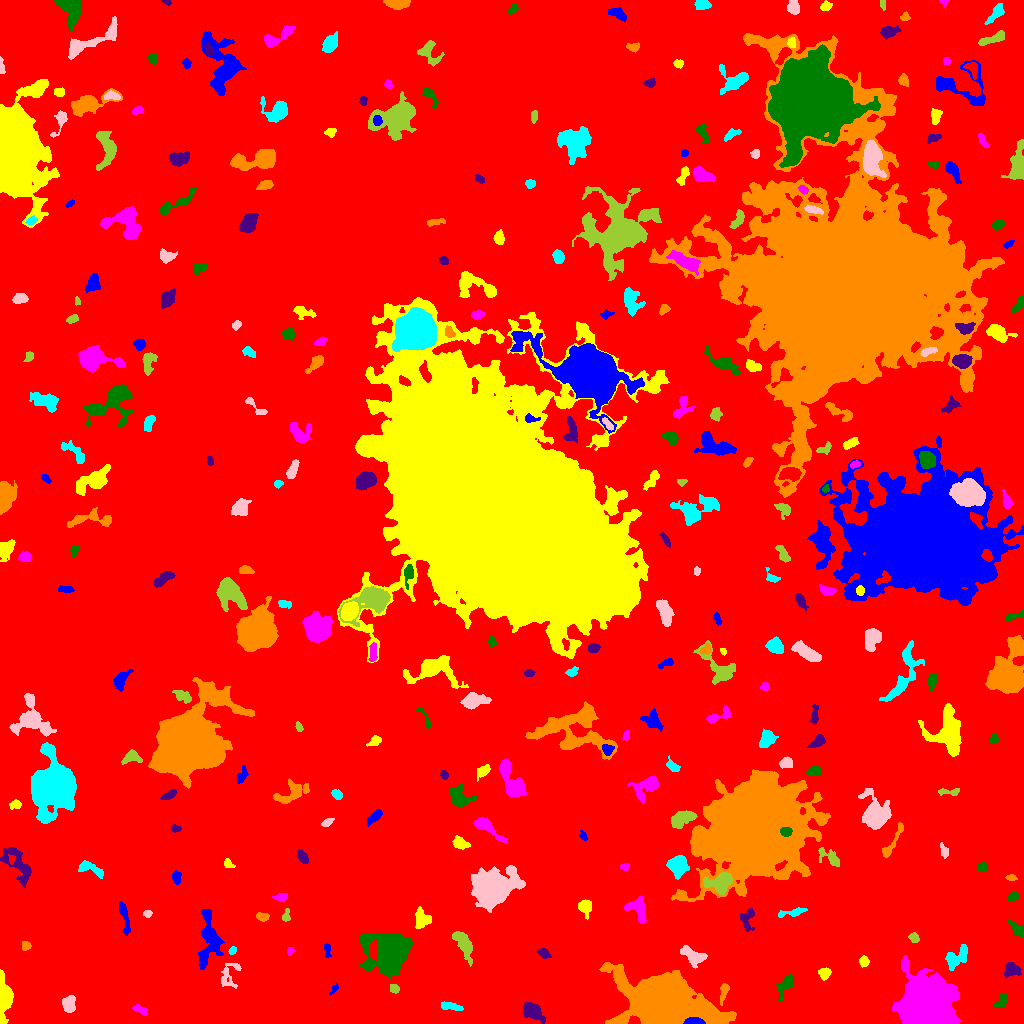

Data behind this chart, as committed beside it:
ID, X, Y, A, B, theta, total_flux, mu_max, mu_median, mu_mean, R_fwhm, R_e, R10, R90, x_start, x_end, y_start, y_end, area, greylevel
0, 520.4, 502.3, 302.2, 296.9, -0.7755, 2005580, 16.0, 2.0, 2.469, 65.26, 238.8, 90.37, 384.3, 0, 1023, 0, 1023, 812323, 2.469
1, 694.3, 1.554, 4.434, 1.474, -0.01191, 3794, 91.0, 25.0, 29.87, 3.241, 2.985, 1.128, 4.886, 683, 705, 0, 6, 127, 110.9
2, 4.419, 25.84, 9.552, 3.075, -1.542, 3245, 20.0, 6.0, 7.101, 6.333, 5.809, 2.257, 9.837, 0, 13, 0, 54, 457, 12.1
3, 140, 14, 3.882, 1.762, -0.4301, 222.0, 5.0, 2.0, 2.075, 3.568, 3.09, 1.262, 4.853, 132, 147, 8, 19, 107, 8.075
4, 1001, 21.58, 4.154, 2.192, 0.9699, 307.0, 4.0, 2.0, 2.241, 5.726, 3.785, 1.493, 5.614, 993, 1007, 16, 30, 137, 9.241
5, 532.5, 12.12, 4.984, 3.205, -0.5592, 1268, 11.0, 4.0, 4.038, 5.754, 4.951, 1.954, 7.818, 523, 545, 0, 21, 314, 10.04
6, 724, 32.36, 5.233, 1.853, 1.288, 386.0, 7.0, 2.0, 2.859, 3.656, 3.432, 1.382, 5.585, 720, 729, 18, 40, 135, 8.859
7, 449.3, 17.28, 4.983, 1.622, -0.1363, 271.0, 4.0, 1.5, 1.76, 4.951, 3.432, 1.382, 5.499, 441, 463, 13, 22, 154, 8.76
8, 68.97, 19.38, 4.218, 2.835, 1.402, 592.0, 6.0, 3.0, 2.931, 5.89, 4.334, 1.784, 6.747, 62, 75, 11, 28, 202, 8.931
9, 394.5, 34.77, 2.554, 2.006, -0.3838, 262.0, 6.0, 3.0, 3.195, 4.184, 2.932, 1.128, 4.442, 390, 399, 30, 39, 82, 10.2
10, 867.3, 31.79, 9.049, 3.285, -1.301, 1417, 8.0, 3.0, 3.311, 7.899, 6.283, 2.459, 9.707, 855, 876, 13, 48, 428, 9.311
11, 334.2, 34.75, 2.838, 1.263, 0.9667, 119.0, 6.0, 2.0, 2.052, 2.326, 2.111, 0.5642, 3.7, 329, 338, 29, 41, 58, 9.052
12, 824, 50.3, 2.908, 2.737, 0.405, 317.0, 5.0, 2.0, 2.496, 4.37, 3.523, 1.382, 5.441, 818, 831, 43, 56, 127, 8.496
13, 925.9, 20.18, 11.72, 11.03, 1.063, 50116, 64.0, 14.0, 17.8, 13.29, 13.51, 5.171, 22.73, 892, 960, 0, 68, 2815, 22.8
14, 785.7, 38.98, 6.751, 2.835, 1.062, 685.0, 7.0, 3.0, 2.89, 4.652, 4.687, 1.784, 7.59, 776, 793, 22, 50, 237, 7.89
15, 1011, 53.63, 4.002, 3.355, -0.05944, 447.0, 5.0, 2.0, 2.235, 4.478, 4.334, 1.596, 6.933, 1004, 1021, 46, 61, 200, 8.235
16, 668.1, 16.07, 17.06, 9.308, -0.2227, 154563, 248.0, 14.0, 36.65, 10.01, 12.91, 4.618, 24.36, 599, 736, 0, 61, 4217, 41.65
17, 956.3, 65.96, 7.507, 3.709, 0.7404, 580.0, 5.0, 2.0, 1.79, 4.72, 5.557, 1.954, 8.686, 945, 967, 53, 79, 324, 7.79
18, 229.2, 48.38, 7.865, 4.966, 1.144, 320.0, 3.0, 1.0, 1.26, 5.262, 5.015, 2.185, 7.959, 221, 241, 35, 60, 254, 8.26
19, 464.1, 78.26, 8.139, 3.041, -1.118, 1313, 10.0, 3.0, 3.637, 5.528, 5.809, 2.111, 9.339, 452, 472, 57, 92, 361, 8.637
20, 126.9, 57.42, 3.298, 2.587, -0.3062, 319.0, 6.0, 2.0, 2.058, 4.26, 3.523, 1.382, 5.754, 119, 134, 52, 65, 155, 8.058
21, 326.9, 74.11, 4.06, 1.412, -1.499, 129.0, 4.0, 2.0, 1.5, 3.742, 2.646, 0.9772, 4.107, 324, 331, 66, 80, 86, 7.5
22, 864.2, 61.67, 2.397, 2.075, -1.022, 272.0, 8.0, 2.0, 2.804, 3.192, 2.706, 0.9772, 4.478, 859, 869, 56, 68, 97, 10.8
23, 289.8, 72.31, 2.178, 1.554, 1.201, 169.0, 7.0, 3.0, 3.13, 2.706, 2.257, 0.7979, 3.523, 287, 294, 68, 76, 54, 8.13
24, 390.6, 73, 8.329, 7.513, 0.4199, 35053, 114.0, 8.0, 21.6, 8.273, 8.311, 3.241, 16.16, 359, 412, 45, 90, 1623, 25.6
25, 543.8, 70.25, 3.002, 2.037, -0.6169, 228.0, 6.0, 2.0, 2.073, 3.385, 2.985, 1.128, 4.918, 537, 551, 65, 75, 110, 8.073
26, 26.05, 77.3, 2.37, 2.156, -0.7207, 112.0, 3.0, 1.0, 1.383, 3.241, 2.646, 0.9772, 4.26, 22, 31, 73, 82, 81, 7.383
27, 232.7, 72.9, 1.873, 1.396, 1.009, 94.0, 4.0, 1.0, 1.593, 3.038, 2.034, 0.7979, 3.241, 228, 236, 69, 77, 59, 9.593
28, 694.3, 66.98, 6.278, 3.406, -0.4432, 824.0, 7.0, 3.0, 2.684, 5.67, 5.171, 2.034, 8.038, 680, 707, 55, 78, 307, 8.684
29, 914.3, 85.29, 2.632, 2.166, -0.8848, 254.0, 5.0, 3.0, 2.731, 3.868, 2.985, 1.262, 4.72, 908, 919, 81, 91, 93, 8.731
30, 537.9, 94.69, 5.022, 3.212, -0.3197, 736.0, 6.0, 3.0, 2.736, 6.77, 4.918, 1.954, 7.632, 528, 547, 86, 105, 269, 8.736
31, 208.1, 82.94, 15.59, 4.982, 1.51, 2518, 9.0, 3.0, 3.572, 7.899, 8.273, 3.09, 13.12, 198, 224, 54, 114, 705, 8.572
32, 421.9, 104.1, 4.73, 4.142, -1.474, 691.0, 5.0, 3.0, 2.82, 6.84, 5.262, 2.111, 7.899, 415, 431, 95, 117, 245, 7.82
33, 637.3, 114.1, 6.673, 4.347, -0.8512, 564.0, 5.0, 2.0, 1.825, 5.557, 5.078, 2.034, 8.253, 624, 646, 100, 127, 309, 7.825
34, 1017, 93.69, 4.677, 2.351, -0.7203, 319.0, 5.0, 1.0, 1.945, 3.989, 3.7, 1.382, 6.333, 1007, 1023, 86, 103, 164, 8.945
35, 747.4, 104.9, 5.985, 3.354, 1.38, 571.0, 7.0, 3.0, 2.799, 4.222, 4.583, 1.784, 7.069, 740, 754, 92, 115, 204, 7.799
36, 262.7, 106.4, 3.054, 1.858, -0.11, 255.0, 5.0, 3.0, 2.525, 4.029, 3.038, 1.262, 4.549, 256, 269, 102, 111, 101, 9.525
37, 793.9, 111, 7.485, 1.606, 0.1999, 275.0, 5.0, 1.0, 1.647, 3.478, 3.7, 1.382, 6.024, 778, 807, 106, 116, 167, 8.647
38, 147.4, 110, 2.077, 1.576, -0.003012, 99.0, 4.0, 1.0, 1.597, 2.877, 2.185, 0.7979, 3.785, 143, 152, 106, 113, 62, 7.597
39, 285.8, 107.2, 2.918, 1.827, 1.424, 134.0, 4.0, 1.0, 1.558, 3.656, 2.585, 0.9772, 4.184, 282, 290, 102, 115, 86, 7.558
40, 854.2, 102.4, 5.477, 5.182, 0.2985, 11871, 57.0, 15.0, 18.93, 7.269, 6.604, 2.646, 11.06, 835, 868, 89, 116, 627, 22.93
41, 124.2, 107.3, 9.278, 1.89, -1.361, 352.0, 4.0, 1.0, 1.645, 5.754, 4.652, 1.693, 7.442, 119, 130, 88, 122, 214, 7.645
42, 585.2, 116.4, 3.696, 3.127, -1.319, 816.0, 9.0, 4.0, 4.459, 5.232, 4.184, 1.693, 6.58, 578, 591, 104, 124, 183, 9.459
43, 281, 126.4, 3.627, 1.988, 0.1126, 281.0, 5.0, 3.0, 2.676, 4.334, 3.478, 1.262, 5.14, 272, 287, 121, 130, 105, 7.676
44, 1014, 126.7, 2.751, 1.843, 0.1633, 153.0, 5.0, 2.0, 1.645, 2.646, 2.764, 0.9772, 4.442, 1008, 1019, 123, 131, 93, 8.645
45, 17.97, 159.1, 12.1, 4.866, -0.9982, 1135, 6.0, 2.0, 2.261, 7.777, 6.457, 2.585, 10.6, 0, 31, 136, 176, 502, 8.261
46, 1011, 145.9, 2.489, 1.518, -0.09571, 109.0, 3.0, 2.0, 1.703, 3.241, 2.459, 0.9772, 3.949, 1005, 1017, 143, 149, 64, 7.703
47, 677.5, 158.3, 4.668, 4.446, -0.8171, 2530, 17.0, 6.0, 7.107, 6.257, 5.614, 2.185, 8.956, 666, 689, 144, 168, 356, 14.11
48, 491.8, 134.9, 9.397, 7.24, 0.4679, 23645, 67.0, 8.0, 15.46, 8.444, 9.184, 3.478, 17.07, 471, 525, 111, 158, 1529, 19.46
49, 720.7, 140.9, 5.99, 4.21, 0.2729, 2497, 18.0, 5.0, 6.196, 5.971, 5.47, 2.111, 9.288, 703, 732, 129, 151, 403, 17.2
50, 857, 146.4, 3.522, 1.927, -0.871, 353.0, 6.0, 3.0, 3.239, 4.687, 3.29, 1.262, 5.109, 851, 863, 139, 152, 109, 8.239
51, 176.4, 145.8, 3.048, 1.739, -1.446, 157.0, 5.0, 1.0, 1.44, 2.326, 2.932, 0.9772, 4.618, 172, 181, 139, 153, 109, 7.44
52, 227.7, 160.1, 2.464, 1.863, -0.6065, 102.0, 3.0, 1.0, 1.275, 3.478, 2.706, 0.9772, 3.949, 224, 235, 156, 165, 80, 7.275
53, 624.8, 156.8, 2.059, 1.717, 0.07481, 122.0, 5.0, 2.0, 1.968, 2.523, 2.257, 0.7979, 3.523, 620, 629, 153, 160, 62, 7.968
54, 981.2, 156.1, 2.341, 1.95, 1.289, 93.0, 2.0, 1.0, 1.022, 4.514, 2.706, 1.128, 4.146, 977, 986, 152, 162, 91, 8.022
55, 301.9, 166.9, 3.099, 1.783, -1.188, 260.0, 6.0, 2.0, 2.016, 3.478, 2.821, 1.128, 4.787, 297, 308, 160, 174, 129, 9.016
56, 755.3, 196.2, 20.75, 17.65, 0.2646, 340661, 232.0, 13.0, 32.71, 14.24, 20.77, 7.001, 40.07, 671, 830, 122, 254, 10416, 36.71
57, 89.46, 155, 7.678, 2.753, -0.3887, 476.0, 5.0, 2.0, 2.135, 5.015, 4.297, 1.693, 7.136, 78, 103, 145, 163, 223, 8.135
58, 944.0, 172.3, 3.631, 1.897, -1.285, 243.0, 4.0, 2.0, 2.455, 5.14, 3.338, 1.382, 4.983, 940, 948, 165, 181, 99, 7.455
59, 830.5, 165.5, 6.626, 2.982, -0.6073, 367.0, 5.0, 1.0, 1.631, 3.613, 4.406, 1.596, 7.247, 818, 839, 157, 176, 225, 8.631
... 268 more rows
